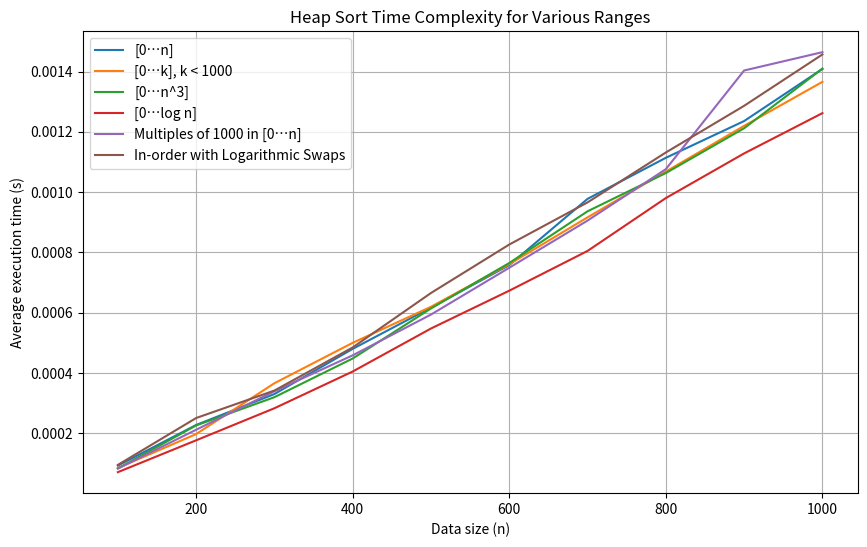

Here is the Python script that generated this plot:
import random
import time
import matplotlib.pyplot as plt
import math

def heapify(arr, n, i):
    """
    Heapify subtree rooted at index i.
    """
    largest = i  # Initialize largest as root
    left = 2 * i + 1  # Left child
    right = 2 * i + 2  # Right child

    # Check if left child exists and is greater than root
    if left < n and arr[left] > arr[largest]:
        largest = left

    # Check if right child exists and is greater than largest so far
    if right < n and arr[right] > arr[largest]:
        largest = right

    # Change root if needed
    if largest != i:
        arr[i], arr[largest] = arr[largest], arr[i]  # Swap
        heapify(arr, n, largest)

def heap_sort(arr):
    """
    Heap Sort algorithm.
    """
    n = len(arr)

    # Build max heap
    for i in range(n // 2 - 1, -1, -1):
        heapify(arr, n, i)

    # Extract elements one by one
    for i in range(n - 1, 0, -1):
        arr[i], arr[0] = arr[0], arr[i]  # Swap
        heapify(arr, i, 0)

def measure_time(data):
    """
    Measures the average execution time of Heap Sort for the given data.

    Args:
        data: The data to sort.

    Returns:
        The average execution time in seconds.
    """
    start_time = time.time()
    heap_sort(data)
    end_time = time.time()
    return end_time - start_time

if __name__ == "__main__":
    # Define the range of data sizes
    n_values = list(range(100, 1001, 100))

    # Initialize lists to store execution times for each range
    all_times = [[] for _ in range(6)]

    # Measure execution time for each range and store the times
    for n in n_values:
        data1 = random.sample(range(n), n)
        data2 = random.sample(range(min(1000, n)), n)
        data3 = random.sample(range(n ** 3), n)
        data4 = [random.randint(0, int(math.log(n))) for _ in range(n)]

        data5 = [random.randint(0, n) * 1000 for _ in range(n)]
        data6 = list(range(n))
        num_swaps = math.ceil(math.log(n / 2, 2))
        for _ in range(num_swaps):
            idx = random.randint(0, n - 1)
            idx_swap = random.randint(0, n - 1)
            data6[idx], data6[idx_swap] = data6[idx_swap], data6[idx]

        all_data = [data1, data2, data3, data4, data5, data6]
        for i, data in enumerate(all_data):
            all_times[i].append(measure_time(data))

    # Plot the time complexity for all ranges in one graph
    plt.figure(figsize=(10, 6))
    labels = [
        '[0…n]',
        '[0…k], k < 1000',
        '[0…n^3]',
        '[0…log n]',
        'Multiples of 1000 in [0…n]',
        'In-order with Logarithmic Swaps'
    ]
    for i, times in enumerate(all_times):
        plt.plot(n_values, times, label=labels[i])

    plt.xlabel('Data size (n)')
    plt.ylabel('Average execution time (s)')
    plt.title('Heap Sort Time Complexity for Various Ranges')
    plt.grid(True)
    plt.legend()
    plt.show()
